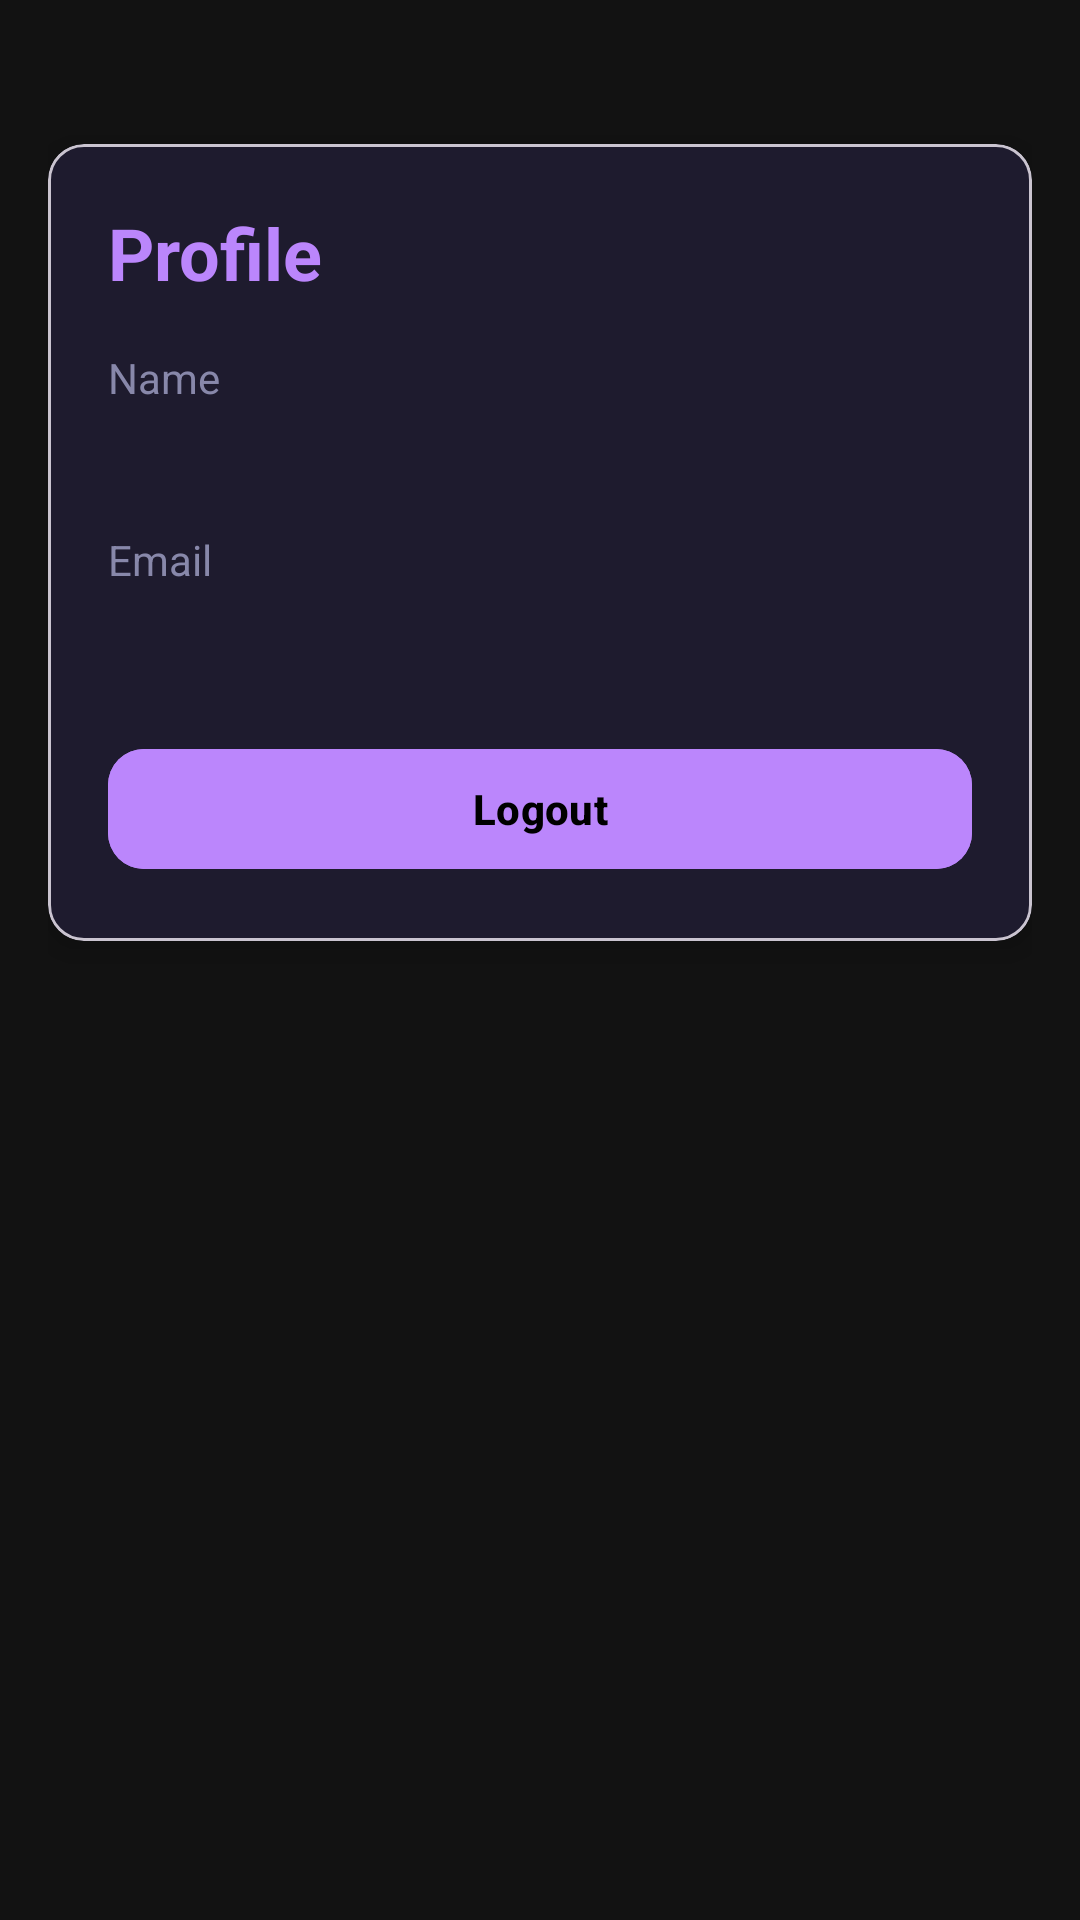

Here is an Android app screen rendered from its layout file. Give the layout XML and the strings, colors and styles it references.
<!-- AndroidManifest.xml: application theme Theme.MesRopTest -->
<!-- res/layout/fragment_profile.xml -->
<?xml version="1.0" encoding="utf-8"?>
<androidx.constraintlayout.widget.ConstraintLayout xmlns:android="http://schemas.android.com/apk/res/android"
    xmlns:app="http://schemas.android.com/apk/res-auto"
    android:layout_width="match_parent"
    android:layout_height="match_parent"
    android:background="#121212"
    android:padding="16dp">

    <com.google.android.material.card.MaterialCardView
        android:layout_width="match_parent"
        android:layout_height="wrap_content"
        android:layout_marginTop="32dp"
        app:cardCornerRadius="12dp"
        app:cardElevation="6dp"
        app:cardBackgroundColor="#1E1B2E"
        app:layout_constraintTop_toTopOf="parent">

        <LinearLayout
            android:layout_width="match_parent"
            android:layout_height="wrap_content"
            android:orientation="vertical"
            android:padding="20dp">

            <TextView
                android:layout_width="wrap_content"
                android:layout_height="wrap_content"
                android:text="Profile"
                android:textColor="#BB86FC"
                android:textSize="24sp"
                android:textStyle="bold" />

            <TextView
                android:layout_width="wrap_content"
                android:layout_height="wrap_content"
                android:layout_marginTop="16dp"
                android:text="Name"
                android:textColor="#8888AA"
                android:textSize="14sp" />

            <TextView
                android:id="@+id/nameTextView"
                android:layout_width="wrap_content"
                android:layout_height="wrap_content"
                android:layout_marginTop="4dp"
                android:textColor="#FFFFFF"
                android:textSize="16sp" />

            <TextView
                android:layout_width="wrap_content"
                android:layout_height="wrap_content"
                android:layout_marginTop="16dp"
                android:text="Email"
                android:textColor="#8888AA"
                android:textSize="14sp" />

            <TextView
                android:id="@+id/emailTextView"
                android:layout_width="wrap_content"
                android:layout_height="wrap_content"
                android:layout_marginTop="4dp"
                android:textColor="#FFFFFF"
                android:textSize="16sp" />

            <com.google.android.material.button.MaterialButton
                android:id="@+id/logoutButton"
                android:layout_width="match_parent"
                android:layout_height="wrap_content"
                android:layout_marginTop="24dp"
                android:text="Logout"
                android:textColor="#000000"
                android:textStyle="bold"
                android:backgroundTint="#BB86FC"
                app:cornerRadius="12dp" />
        </LinearLayout>
    </com.google.android.material.card.MaterialCardView>

</androidx.constraintlayout.widget.ConstraintLayout>


    





































































<!-- resources referenced by this layout -->
<resources>
  <style name="Theme.MesRopTest" parent="Base.Theme.MesRopTest" />
  <style name="Base.Theme.MesRopTest" parent="Theme.Material3.DayNight.NoActionBar">
          
          
      </style>
</resources>
